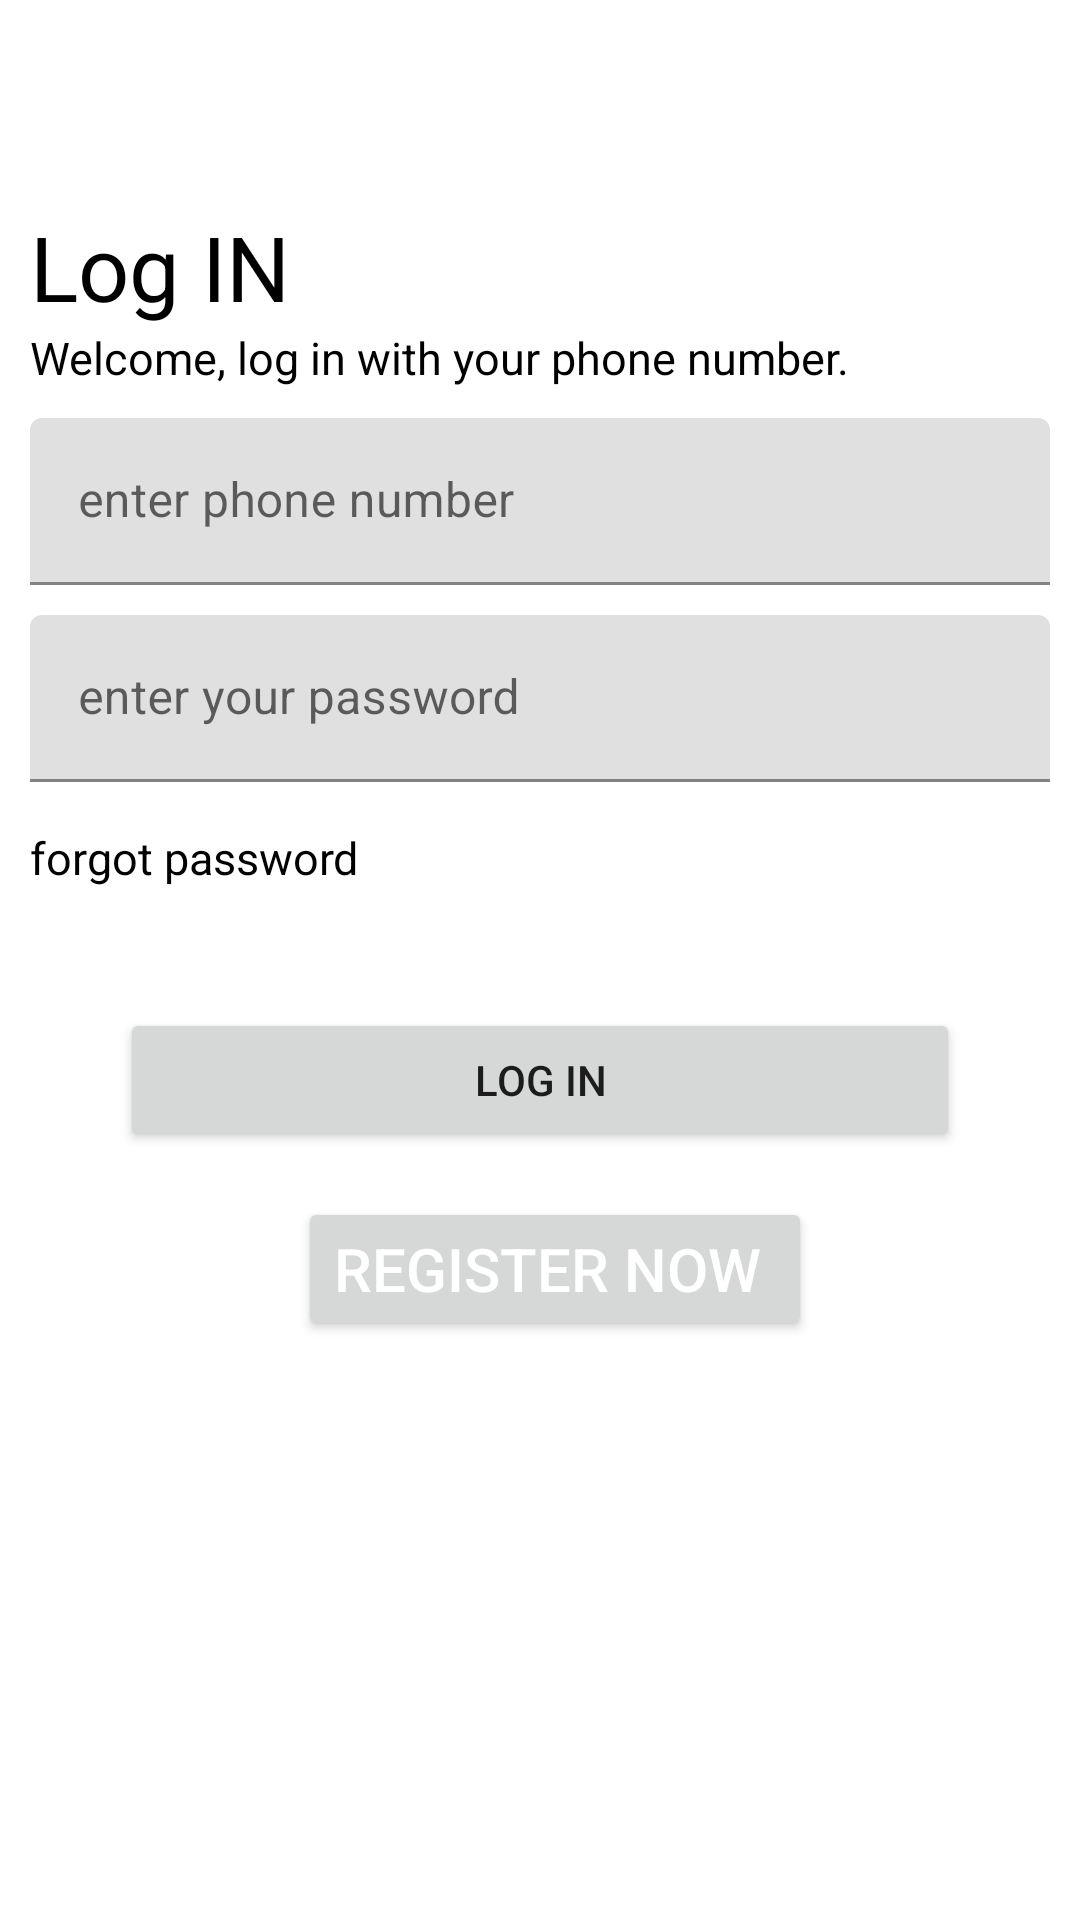

The Android layout XML behind this screen, and the referenced resources:
<!-- AndroidManifest.xml: application theme Theme.Ahli_ecommerce_sanad -->
<!-- res/layout/activity_main.xml -->
<?xml version="1.0" encoding="utf-8"?>
<androidx.constraintlayout.widget.ConstraintLayout xmlns:android="http://schemas.android.com/apk/res/android"
    xmlns:app="http://schemas.android.com/apk/res-auto"
    xmlns:tools="http://schemas.android.com/tools"
    android:layout_width="match_parent"
    android:layout_height="match_parent"
    android:background="@drawable/splach_screen_1"
    tools:context=".MainActivity"
    android:theme="@style/Theme.Ahli_ecommerce_sanad.NoActionBar">






    <ImageView
        android:id="@+id/img1"
        android:layout_width="wrap_content"
        android:layout_height="wrap_content"

        app:layout_constraintEnd_toEndOf="parent"
        app:layout_constraintStart_toStartOf="parent"
        app:layout_constraintTop_toTopOf="parent"
        />

    <TextView
        android:id="@+id/txt1"
        android:layout_width="wrap_content"
        android:layout_height="wrap_content"
        android:layout_margin="5dp"
        android:text="ENCOMMERCE"
        android:textColor="@color/white"
        android:textSize="25dp"
        app:layout_constraintEnd_toEndOf="parent"
        app:layout_constraintStart_toStartOf="parent"
        app:layout_constraintTop_toBottomOf="@+id/img1"

        />

    <ImageView
        android:layout_width="674dp"
        android:layout_height="566dp"
        android:layout_marginTop="20dp"

        app:layout_constraintEnd_toEndOf="parent"
        app:layout_constraintStart_toStartOf="parent"
        app:layout_constraintTop_toBottomOf="@+id/txt1">

    </ImageView>

    <TextView
        android:id="@+id/log"
        android:layout_width="wrap_content"
        android:layout_height="wrap_content"
        android:layout_marginStart="10dp"
        android:layout_marginTop="30dp"
        android:text="Log IN"
        android:textColor="@color/black"
        android:textSize="30dp"
        app:layout_constraintStart_toStartOf="parent"
        app:layout_constraintTop_toBottomOf="@id/txt1"
        tools:layout_editor_absoluteX="4dp" />

    <TextView
        android:id="@+id/welcome"
        android:layout_width="wrap_content"
        android:layout_height="wrap_content"
        android:layout_marginStart="10dp"
        android:text="Welcome, log in with your phone number."
        android:textColor="@color/black"
        android:textSize="15dp"
        app:layout_constraintStart_toStartOf="parent"
        app:layout_constraintTop_toBottomOf="@id/log"

        />
    <com.google.android.material.textfield.TextInputLayout
        android:id="@+id/phone"
        android:layout_width="match_parent"
        android:layout_height="wrap_content"
        android:layout_margin="10dp"

        android:text="phone number"
        android:textColor="@color/black"
        android:textSize="15dp"
        app:layout_constraintStart_toStartOf="parent"
        app:layout_constraintTop_toBottomOf="@id/welcome"
        >

        <EditText
            android:id="@+id/ephone"
            android:inputType="number"
            android:layout_width="match_parent"
            android:layout_height="wrap_content"
            android:hint="enter phone number"
            app:layout_constraintStart_toStartOf="parent"
            app:layout_constraintTop_toBottomOf="@id/phone"

            />
    </com.google.android.material.textfield.TextInputLayout>

    <com.google.android.material.textfield.TextInputLayout
        android:id="@+id/pass"
        android:layout_width="match_parent"
        android:layout_height="wrap_content"
        android:layout_margin="10dp"
        android:text="phone number"
        android:textColor="@color/black"
        android:textSize="15dp"
        app:layout_constraintStart_toStartOf="parent"
        app:layout_constraintTop_toBottomOf="@id/phone"
        >



        <EditText
            android:inputType="textPassword"
            android:id="@+id/epass"
            android:layout_width="match_parent"
            android:layout_height="wrap_content"
            android:hint="enter your password"
            app:layout_constraintStart_toStartOf="parent"
            app:layout_constraintTop_toBottomOf="@id/pass"

            />
    </com.google.android.material.textfield.TextInputLayout>






    <TextView
        android:id="@+id/forgot"
        android:layout_width="wrap_content"
        android:layout_height="wrap_content"

        android:layout_marginStart="10dp"
        android:layout_marginTop="15dp"
        android:text="forgot password"
        android:textColor="@color/black"
        android:textSize="15dp"
        app:layout_constraintStart_toStartOf="parent"
        app:layout_constraintTop_toBottomOf="@id/pass"

        />

    <Button
        android:id="@+id/login"
        android:layout_width="match_parent"
        android:layout_height="wrap_content"
        android:layout_margin="40dp"
        android:text="LOG IN"
        app:layout_constraintTop_toBottomOf="@id/forgot" />

    <Button
        android:id="@+id/create"
        android:layout_width="wrap_content"
        android:layout_height="wrap_content"
        android:layout_marginStart="10dp"
        android:layout_marginTop="15dp"
        android:text="register now "
        android:textColor="@color/white"
        android:textSize="20dp"
        app:layout_constraintEnd_toEndOf="parent"
        app:layout_constraintStart_toStartOf="parent"
        app:layout_constraintTop_toBottomOf="@id/login"

        />


</androidx.constraintlayout.widget.ConstraintLayout>
<!-- res/layout/content_main.xml (included above) -->
<?xml version="1.0" encoding="utf-8"?>
<androidx.constraintlayout.widget.ConstraintLayout xmlns:android="http://schemas.android.com/apk/res/android"
    xmlns:app="http://schemas.android.com/apk/res-auto"
    xmlns:tools="http://schemas.android.com/tools"
    android:layout_width="match_parent"
    android:layout_height="match_parent"
    app:layout_behavior="@string/appbar_scrolling_view_behavior"
    android:theme="@style/Theme.Ahli_ecommerce_sanad.NoActionBar">

    <fragment
        android:id="@+id/nav_host_fragment_content_main"
        android:name="androidx.navigation.fragment.NavHostFragment"
        android:layout_width="0dp"
        android:layout_height="0dp"
        app:defaultNavHost="true"
        app:layout_constraintBottom_toBottomOf="parent"
        app:layout_constraintEnd_toEndOf="parent"
        app:layout_constraintStart_toStartOf="parent"
        app:layout_constraintTop_toTopOf="parent"
        app:navGraph="@navigation/nav_graph" />


</androidx.constraintlayout.widget.ConstraintLayout>
<!-- resources referenced by this layout -->
<resources>
  <style name="Theme.Ahli_ecommerce_sanad.AppBarOverlay" parent="ThemeOverlay.AppCompat.Dark.ActionBar" />
  <style name="Theme.Ahli_ecommerce_sanad.NoActionBar">
          <item name="windowActionBar">false</item>
          <item name="windowNoTitle">true</item>
      </style>
  <style name="Theme.Ahli_ecommerce_sanad.PopupOverlay" parent="ThemeOverlay.AppCompat.Light" />
  <style name="Theme.Ahli_ecommerce_sanad" parent="Theme.MaterialComponents.DayNight.DarkActionBar">
          
          <item name="colorPrimary">@color/purple_500</item>
          <item name="colorPrimaryVariant">@color/purple_700</item>
          <item name="colorOnPrimary">@color/white</item>
          
          <item name="colorSecondary">@color/teal_200</item>
          <item name="colorSecondaryVariant">@color/teal_700</item>
          <item name="colorOnSecondary">@color/black</item>
          
          <item name="android:statusBarColor">?attr/colorPrimaryVariant</item>
          
      </style>
  <!-- not gathered from this repository: default colours our renderer supplied (Android Studio template values) -->
  <color name="purple_500">#FF6200EE</color>
  <color name="purple_700">#FF3700B3</color>
  <color name="teal_200">#FF03DAC5</color>
  <color name="teal_700">#FF018786</color>
  <color name="black">#FF000000</color>
  <color name="white">#FFFFFFFF</color>
</resources>
